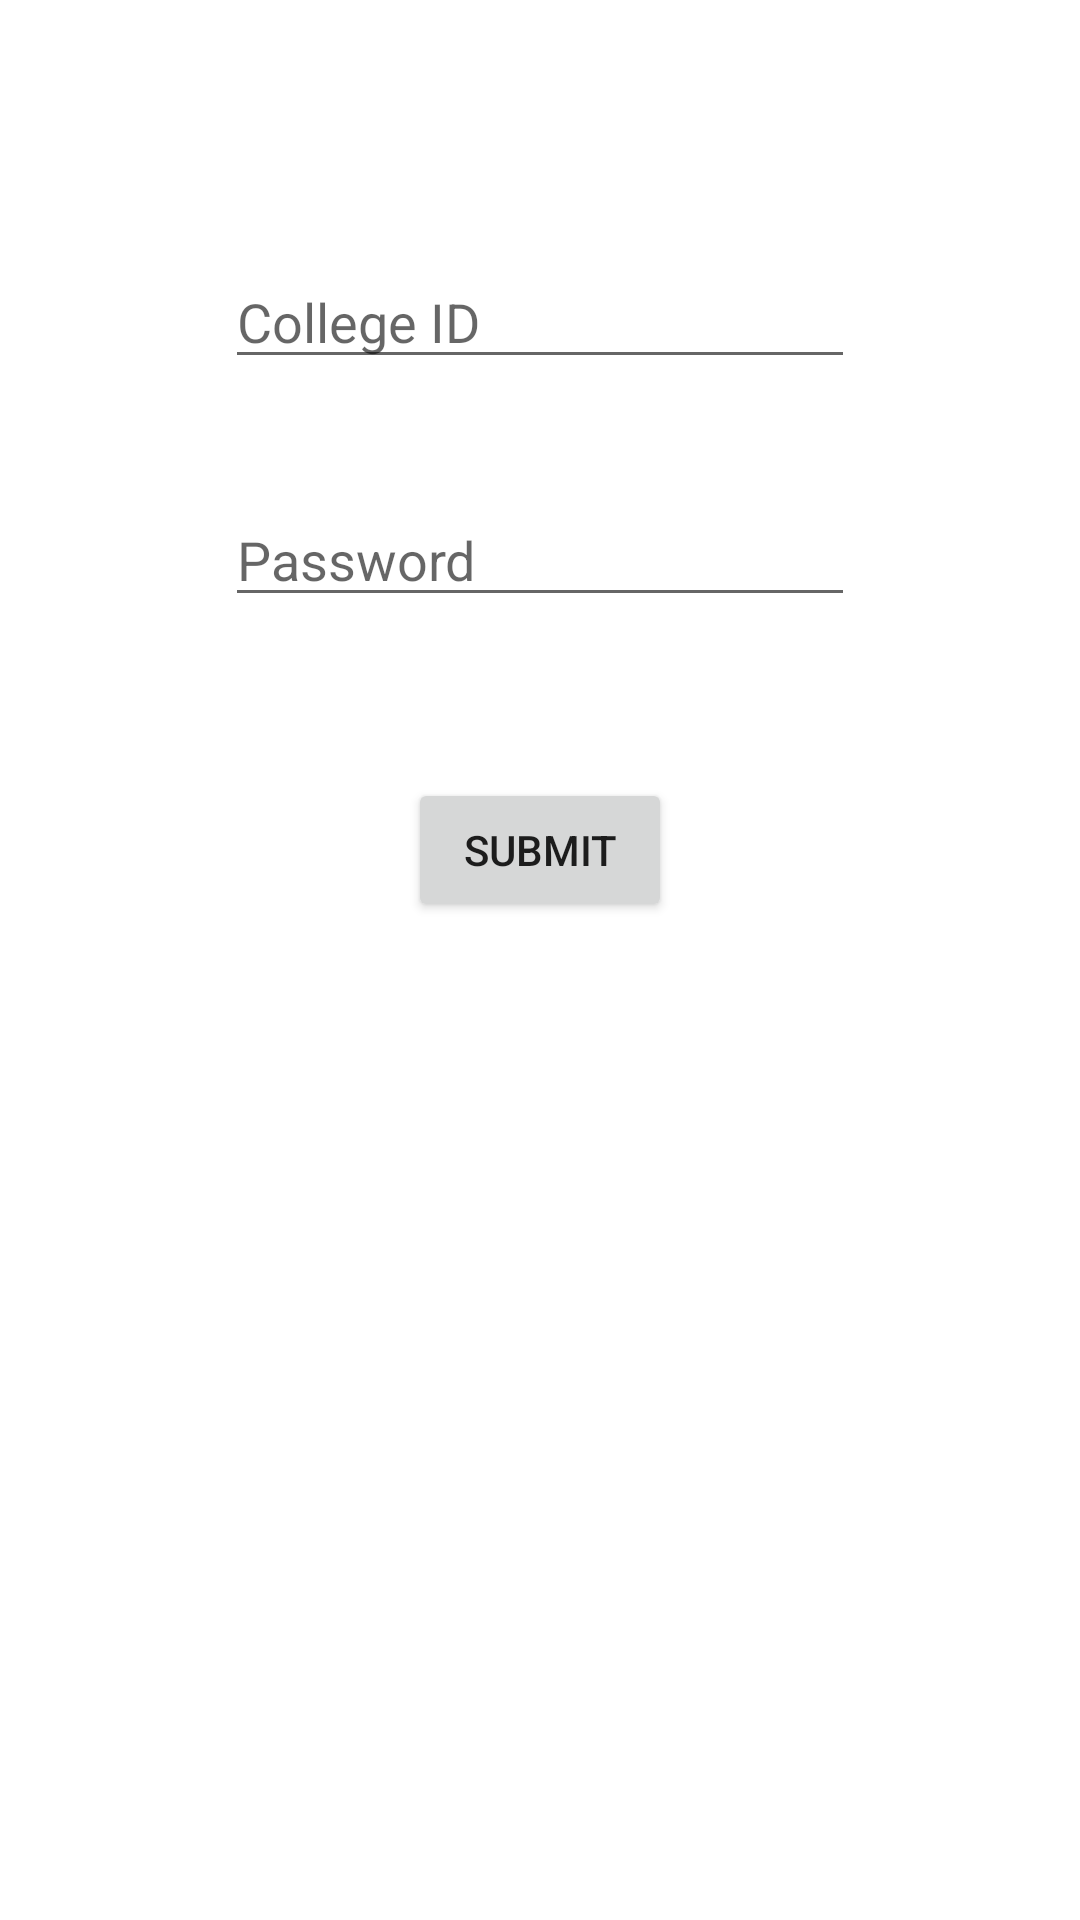

Reconstruct the res/layout file that produces this screen, plus the resources it refers to.
<!-- AndroidManifest.xml: fallback theme Theme.MaterialComponents.DayNight.NoActionBar -->
<!-- res/layout/activity_college_id.xml -->
<?xml version="1.0" encoding="utf-8"?>

<RelativeLayout xmlns:android="http://schemas.android.com/apk/res/android"
    xmlns:app="http://schemas.android.com/apk/res-auto"
    xmlns:tools="http://schemas.android.com/tools"
    android:layout_width="match_parent"
    android:layout_height="match_parent"
    tools:context="com.example.hhs.attendance.Old_UI.CollegeID">

    <EditText
        android:id="@+id/colgid"
        android:layout_width="wrap_content"
        android:layout_height="wrap_content"
        android:ems="10"
        android:hint="College ID"
        android:inputType="textPersonName"
        tools:layout_editor_absoluteX="83dp"
        tools:layout_editor_absoluteY="94dp"
        android:layout_marginTop="85dp"
        android:layout_alignParentTop="true"
        android:layout_centerHorizontal="true" />
    <EditText
        android:id="@+id/pass"
        android:layout_width="wrap_content"
        android:layout_height="wrap_content"
        android:ems="10"
        android:hint="Password"
        android:inputType="textPersonName"
        tools:layout_editor_absoluteX="83dp"
        tools:layout_editor_absoluteY="94dp"
        android:layout_marginTop="38dp"
        android:layout_below="@+id/colgid"
        android:layout_alignStart="@+id/colgid" />


    <Button
        android:id="@+id/colidsubmit"
        android:layout_width="wrap_content"
        android:layout_height="wrap_content"
        android:text="Submit"
        tools:layout_editor_absoluteX="147dp"
        tools:layout_editor_absoluteY="254dp"
        android:layout_below="@+id/colgid"
        android:layout_centerHorizontal="true"
        android:layout_marginTop="133dp" />

</RelativeLayout>
<!-- resources referenced by this layout -->
<resources>

</resources>
